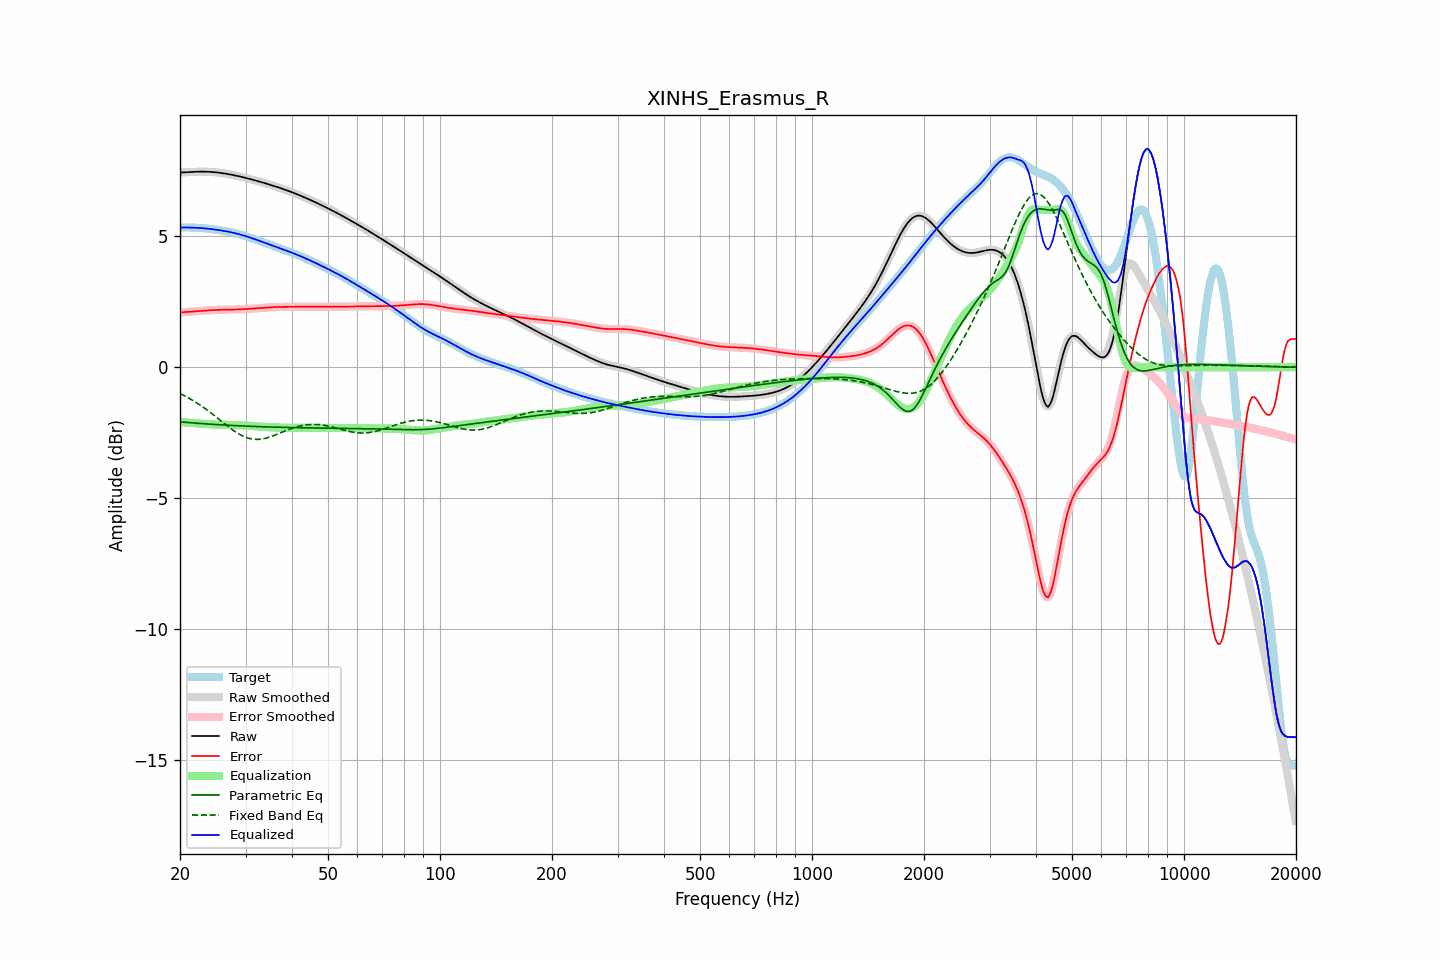

Values plotted in this chart, from the file beside it:
frequency, raw, error, smoothed, error_smoothed, equalization, parametric_eq, fixed_band_eq, equalized_raw, equalized_smoothed, target
20.00, 7.43, 2.10, 7.43, 2.10, -2.09, -2.08, -1.00, 5.33, 5.33, 5.33
20.20, 7.43, 2.10, 7.43, 2.10, -2.10, -2.09, -1.03, 5.33, 5.33, 5.33
20.40, 7.44, 2.10, 7.44, 2.10, -2.10, -2.09, -1.06, 5.33, 5.33, 5.33
20.61, 7.44, 2.10, 7.44, 2.10, -2.11, -2.10, -1.10, 5.33, 5.33, 5.33
20.81, 7.44, 2.11, 7.44, 2.11, -2.11, -2.10, -1.13, 5.33, 5.33, 5.33
21.02, 7.45, 2.11, 7.45, 2.11, -2.11, -2.11, -1.16, 5.33, 5.33, 5.33
21.23, 7.45, 2.12, 7.45, 2.12, -2.12, -2.11, -1.19, 5.33, 5.33, 5.33
21.44, 7.45, 2.12, 7.45, 2.12, -2.12, -2.12, -1.23, 5.33, 5.33, 5.33
21.66, 7.46, 2.13, 7.46, 2.13, -2.13, -2.12, -1.27, 5.33, 5.33, 5.33
21.87, 7.46, 2.13, 7.46, 2.13, -2.13, -2.13, -1.30, 5.33, 5.33, 5.33
22.09, 7.46, 2.14, 7.46, 2.14, -2.14, -2.13, -1.34, 5.32, 5.32, 5.32
22.31, 7.46, 2.14, 7.46, 2.14, -2.14, -2.14, -1.38, 5.32, 5.32, 5.32
22.54, 7.46, 2.15, 7.46, 2.15, -2.15, -2.14, -1.42, 5.32, 5.32, 5.32
22.76, 7.46, 2.15, 7.46, 2.15, -2.15, -2.15, -1.46, 5.31, 5.31, 5.31
22.99, 7.46, 2.16, 7.46, 2.16, -2.16, -2.15, -1.50, 5.31, 5.31, 5.31
23.22, 7.46, 2.16, 7.46, 2.16, -2.16, -2.16, -1.55, 5.30, 5.30, 5.30
23.45, 7.46, 2.17, 7.46, 2.17, -2.17, -2.16, -1.59, 5.30, 5.30, 5.30
23.69, 7.46, 2.17, 7.46, 2.17, -2.17, -2.16, -1.64, 5.29, 5.29, 5.29
23.92, 7.46, 2.17, 7.46, 2.17, -2.17, -2.17, -1.68, 5.28, 5.28, 5.28
24.16, 7.45, 2.18, 7.45, 2.18, -2.18, -2.17, -1.73, 5.28, 5.28, 5.28
24.40, 7.45, 2.18, 7.45, 2.18, -2.18, -2.18, -1.78, 5.27, 5.27, 5.27
24.65, 7.45, 2.18, 7.45, 2.18, -2.18, -2.18, -1.82, 5.26, 5.26, 5.26
24.89, 7.44, 2.19, 7.44, 2.19, -2.19, -2.18, -1.87, 5.25, 5.25, 5.25
25.14, 7.43, 2.19, 7.43, 2.19, -2.19, -2.19, -1.92, 5.25, 5.25, 5.25
25.39, 7.43, 2.19, 7.43, 2.19, -2.19, -2.19, -1.97, 5.24, 5.24, 5.24
25.65, 7.42, 2.19, 7.42, 2.19, -2.19, -2.20, -2.02, 5.23, 5.23, 5.23
25.91, 7.41, 2.19, 7.41, 2.19, -2.19, -2.20, -2.07, 5.22, 5.22, 5.22
26.16, 7.40, 2.20, 7.40, 2.20, -2.20, -2.20, -2.12, 5.21, 5.21, 5.21
26.43, 7.39, 2.20, 7.39, 2.20, -2.20, -2.21, -2.17, 5.20, 5.20, 5.20
26.69, 7.38, 2.20, 7.38, 2.20, -2.20, -2.21, -2.22, 5.18, 5.18, 5.18
26.96, 7.37, 2.20, 7.37, 2.20, -2.20, -2.21, -2.26, 5.17, 5.17, 5.17
27.23, 7.36, 2.20, 7.36, 2.20, -2.20, -2.22, -2.31, 5.16, 5.16, 5.16
27.50, 7.35, 2.20, 7.35, 2.20, -2.20, -2.22, -2.36, 5.15, 5.15, 5.15
27.77, 7.34, 2.20, 7.34, 2.20, -2.20, -2.22, -2.40, 5.13, 5.13, 5.13
28.05, 7.32, 2.20, 7.32, 2.20, -2.20, -2.23, -2.44, 5.12, 5.12, 5.12
28.33, 7.31, 2.21, 7.31, 2.21, -2.21, -2.23, -2.48, 5.11, 5.11, 5.11
28.62, 7.30, 2.21, 7.30, 2.21, -2.21, -2.23, -2.52, 5.09, 5.09, 5.09
28.90, 7.28, 2.21, 7.28, 2.21, -2.21, -2.23, -2.56, 5.07, 5.07, 5.07
29.19, 7.27, 2.21, 7.27, 2.21, -2.21, -2.24, -2.59, 5.06, 5.06, 5.06
29.48, 7.25, 2.22, 7.25, 2.22, -2.22, -2.24, -2.62, 5.04, 5.04, 5.04
29.78, 7.24, 2.22, 7.24, 2.22, -2.22, -2.24, -2.65, 5.02, 5.02, 5.02
30.08, 7.22, 2.22, 7.22, 2.22, -2.22, -2.25, -2.67, 5.00, 5.00, 5.00
30.38, 7.21, 2.23, 7.21, 2.23, -2.23, -2.25, -2.70, 4.98, 4.98, 4.98
30.68, 7.19, 2.23, 7.19, 2.23, -2.23, -2.25, -2.71, 4.96, 4.96, 4.96
30.99, 7.18, 2.23, 7.18, 2.23, -2.23, -2.25, -2.73, 4.94, 4.94, 4.94
31.30, 7.16, 2.24, 7.16, 2.24, -2.24, -2.26, -2.74, 4.92, 4.92, 4.92
31.61, 7.14, 2.24, 7.14, 2.24, -2.24, -2.26, -2.75, 4.90, 4.90, 4.90
31.93, 7.13, 2.25, 7.13, 2.25, -2.25, -2.26, -2.75, 4.88, 4.88, 4.88
32.24, 7.11, 2.25, 7.11, 2.25, -2.25, -2.26, -2.75, 4.86, 4.86, 4.86
32.57, 7.09, 2.26, 7.09, 2.26, -2.26, -2.26, -2.75, 4.83, 4.83, 4.83
32.89, 7.07, 2.26, 7.07, 2.26, -2.26, -2.27, -2.74, 4.81, 4.81, 4.81
33.22, 7.06, 2.27, 7.06, 2.27, -2.27, -2.27, -2.74, 4.79, 4.79, 4.79
33.55, 7.04, 2.27, 7.04, 2.27, -2.27, -2.27, -2.73, 4.77, 4.77, 4.77
33.89, 7.02, 2.28, 7.02, 2.28, -2.28, -2.27, -2.71, 4.74, 4.74, 4.74
34.23, 7.00, 2.28, 7.00, 2.28, -2.28, -2.28, -2.70, 4.72, 4.72, 4.72
34.57, 6.98, 2.28, 6.98, 2.28, -2.28, -2.28, -2.68, 4.70, 4.70, 4.70
34.92, 6.96, 2.29, 6.96, 2.29, -2.29, -2.28, -2.66, 4.68, 4.68, 4.68
35.27, 6.95, 2.29, 6.95, 2.29, -2.29, -2.28, -2.64, 4.65, 4.65, 4.65
35.62, 6.93, 2.29, 6.93, 2.29, -2.29, -2.28, -2.61, 4.63, 4.63, 4.63
35.97, 6.91, 2.30, 6.91, 2.30, -2.30, -2.28, -2.59, 4.61, 4.61, 4.61
... 635 more rows
